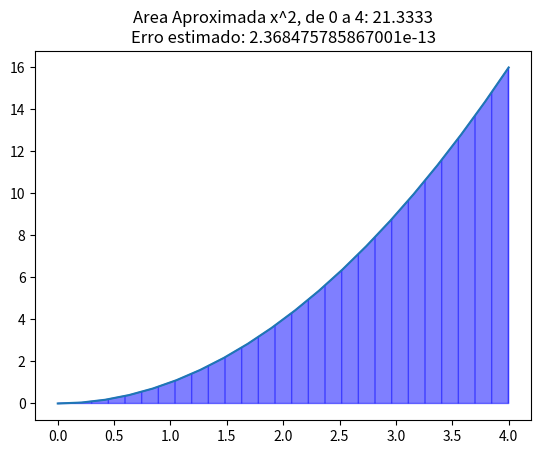

Write the Python code that produced this figure.
import matplotlib.pyplot as plt
import numpy as np
from scipy import integrate

def f(x):
    return x**2

areaAprox = integrate.quad(f, 0, 4)
print("Tupla recebida: ", areaAprox)
titulo = 'Area Aproximada x^2, de 0 a 4: ' + str(round(areaAprox[0], 4))
titulo += '\nErro estimado: ' + str(areaAprox[1])

x = np.linspace(0, 4, 20)
plt.plot(x, f(x))
plt.fill_between(x, f(x), color = "blue", alpha = 0.5, hatch = '|')
plt.title(titulo)
plt.show()